Run: headless pygame with SDL's dummy video driver; simulated clock (each Clock.tick advances the game by its frame time, no real sleeping); random seed 0; keys injected as events and as key.get_pressed() state; no mouse input; restart key SPACE tapped at the start of phases 3 and 4.
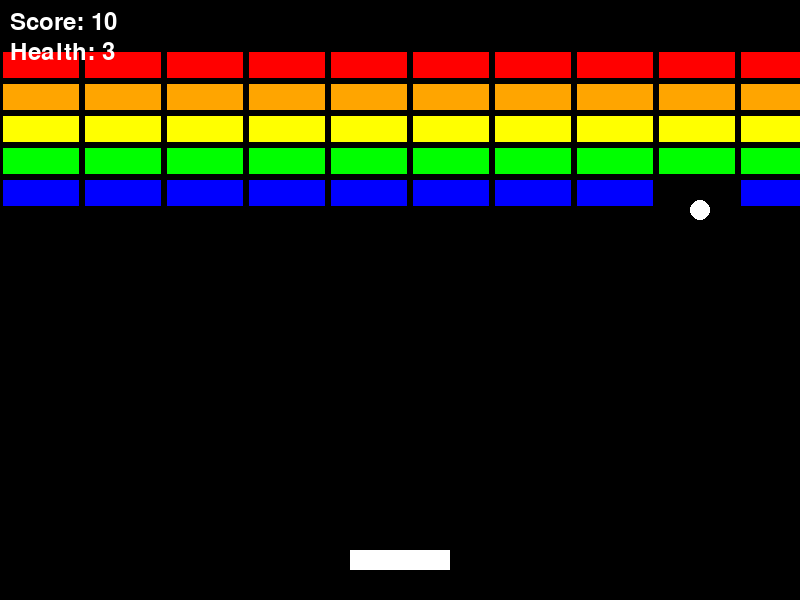
Frame 1 of 4 · flips 1–60 · no input
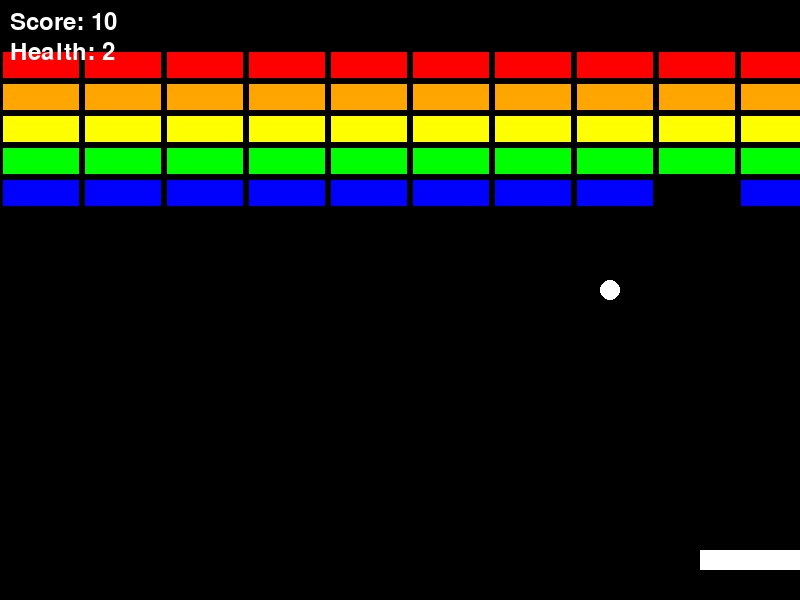
Frame 2 of 4 · flips 61–180 · tapped SPACE, RETURN · held RIGHT (→), D
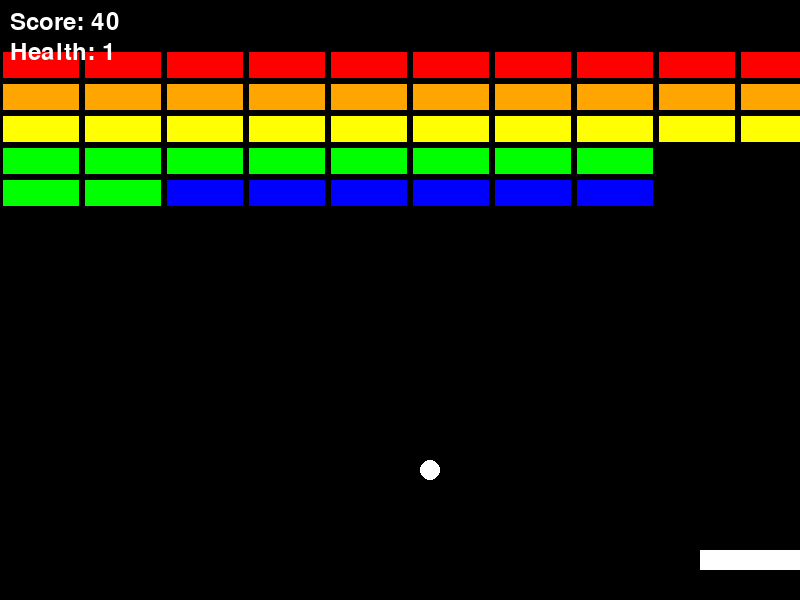
Frame 3 of 4 · flips 181–300 · tapped SPACE · held DOWN (↓), S
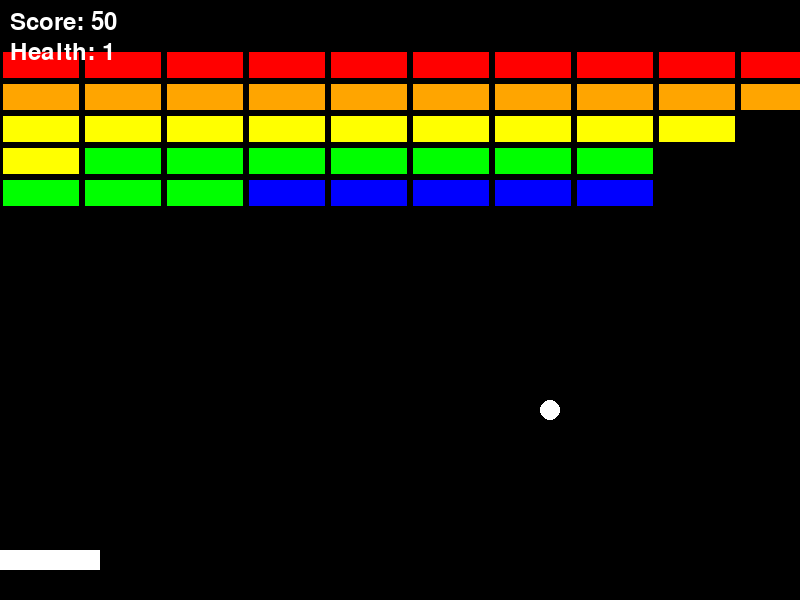
Frame 4 of 4 · flips 301–420 · tapped SPACE · held LEFT (←), A, UP (↑), W

The pygame program that drew these frames:

import pygame
import random

# pygame 초기화
pygame.init()

# 화면 설정
SCREEN_WIDTH = 800
SCREEN_HEIGHT = 600
screen = pygame.display.set_mode((SCREEN_WIDTH, SCREEN_HEIGHT))
pygame.display.set_caption("벽돌깨기 게임")

# 색상 정의
WHITE = (255, 255, 255)
BLACK = (0, 0, 0)
RED = (255, 0, 0)
GREEN = (0, 255, 0)
BLUE = (0, 0, 255)
YELLOW = (255, 255, 0)
ORANGE = (255, 165, 0)

# 게임 객체 설정
PADDLE_WIDTH = 100
PADDLE_HEIGHT = 20
BALL_SIZE = 10
BRICK_WIDTH = 80
BRICK_HEIGHT = 30
BRICK_ROWS = 5
BRICK_COLS = 10

# 패들 설정
paddle_x = SCREEN_WIDTH // 2 - PADDLE_WIDTH // 2
paddle_y = SCREEN_HEIGHT - 50
paddle_speed = 7

# 공 설정
ball_x = SCREEN_WIDTH // 2
ball_y = SCREEN_HEIGHT - 100
ball_dx = 5
ball_dy = -5

# 벽돌 생성
bricks = []
brick_colors = [RED, ORANGE, YELLOW, GREEN, BLUE]

for row in range(BRICK_ROWS):
    for col in range(BRICK_COLS):
        brick_x = col * (BRICK_WIDTH + 2) + 1
        brick_y = row * (BRICK_HEIGHT + 2) + 50
        bricks.append(pygame.Rect(brick_x, brick_y, BRICK_WIDTH, BRICK_HEIGHT))

# 게임 상태
score = 0
lives = 3
game_over = False
game_won = False

# 폰트 설정
font = pygame.font.Font(None, 36)

def draw_objects():
    # 패들 그리기
    pygame.draw.rect(screen, WHITE, (paddle_x, paddle_y, PADDLE_WIDTH, PADDLE_HEIGHT))
    
    # 공 그리기
    pygame.draw.circle(screen, WHITE, (ball_x, ball_y), BALL_SIZE)
    
    # 벽돌 그리기
    for i, brick in enumerate(bricks):
        color_index = i // BRICK_COLS
        pygame.draw.rect(screen, brick_colors[color_index], brick)
        pygame.draw.rect(screen, BLACK, brick, 2)

def update_ball():
    global ball_x, ball_y, ball_dx, ball_dy, lives, game_over
    
    # 공 이동
    ball_x += ball_dx
    ball_y += ball_dy
    
    # 벽 충돌 체크
    if ball_x <= BALL_SIZE or ball_x >= SCREEN_WIDTH - BALL_SIZE:
        ball_dx *= -1
    if ball_y <= BALL_SIZE:
        ball_dy *= -1
    
    # 바닥에 떨어졌을 때
    if ball_y >= SCREEN_HEIGHT:
        lives -= 1
        if lives <= 0:
            game_over = True
        else:
            # 공 리셋
            ball_x = SCREEN_WIDTH // 2
            ball_y = SCREEN_HEIGHT - 100
            ball_dx = 5
            ball_dy = -5

def check_collisions():
    global ball_dx, ball_dy, score
    
    # 패들 충돌 체크
    paddle_rect = pygame.Rect(paddle_x, paddle_y, PADDLE_WIDTH, PADDLE_HEIGHT)
    if paddle_rect.collidepoint(ball_x, ball_y + BALL_SIZE):
        ball_dy *= -1
        # 패들 위치에 따른 공 방향 조정
        relative_x = (ball_x - paddle_x) / PADDLE_WIDTH
        ball_dx = (relative_x - 0.5) * 10
    
    # 벽돌 충돌 체크
    for brick in bricks[:]:
        if brick.collidepoint(ball_x, ball_y):
            bricks.remove(brick)
            ball_dy *= -1
            score += 10
            break

def draw_ui():
    # 점수 표시
    score_text = font.render(f"Score: {score}", True, WHITE)
    screen.blit(score_text, (10, 10))
    
    # 생명 표시
    lives_text = font.render(f"Health: {lives}", True, WHITE)
    screen.blit(lives_text, (10, 40))

def draw_game_over():
    if game_over:
        game_over_text = font.render("Game Over", True, RED)
        screen.blit(game_over_text, (SCREEN_WIDTH//2 - 100, SCREEN_HEIGHT//2))
    elif game_won:
        win_text = font.render("You Win", True, GREEN)
        screen.blit(win_text, (SCREEN_WIDTH//2 - 50, SCREEN_HEIGHT//2))

# 게임 루프
running = True
clock = pygame.time.Clock()

while running:
    for event in pygame.event.get():
        if event.type == pygame.QUIT:
            running = False
        elif event.type == pygame.KEYDOWN:
            if event.key == pygame.K_SPACE and (game_over or game_won):
                # 게임 재시작
                bricks.clear()
                for row in range(BRICK_ROWS):
                    for col in range(BRICK_COLS):
                        brick_x = col * (BRICK_WIDTH + 2) + 1
                        brick_y = row * (BRICK_HEIGHT + 2) + 50
                        bricks.append(pygame.Rect(brick_x, brick_y, BRICK_WIDTH, BRICK_HEIGHT))
                score = 0
                lives = 3
                game_over = False
                game_won = False
                ball_x = SCREEN_WIDTH // 2
                ball_y = SCREEN_HEIGHT - 100
                ball_dx = 5
                ball_dy = -5
    
    if not game_over and not game_won:
        # 패들 이동
        keys = pygame.key.get_pressed()
        if keys[pygame.K_LEFT] and paddle_x > 0:
            paddle_x -= paddle_speed
        if keys[pygame.K_RIGHT] and paddle_x < SCREEN_WIDTH - PADDLE_WIDTH:
            paddle_x += paddle_speed
        
        # 공 업데이트
        update_ball()
        check_collisions()
        
        # 승리 조건 체크
        if len(bricks) == 0:
            game_won = True
    
    # 화면 그리기
    screen.fill(BLACK)
    draw_objects()
    draw_ui()
    draw_game_over()
    
    pygame.display.flip()
    clock.tick(60)

pygame.quit() 
